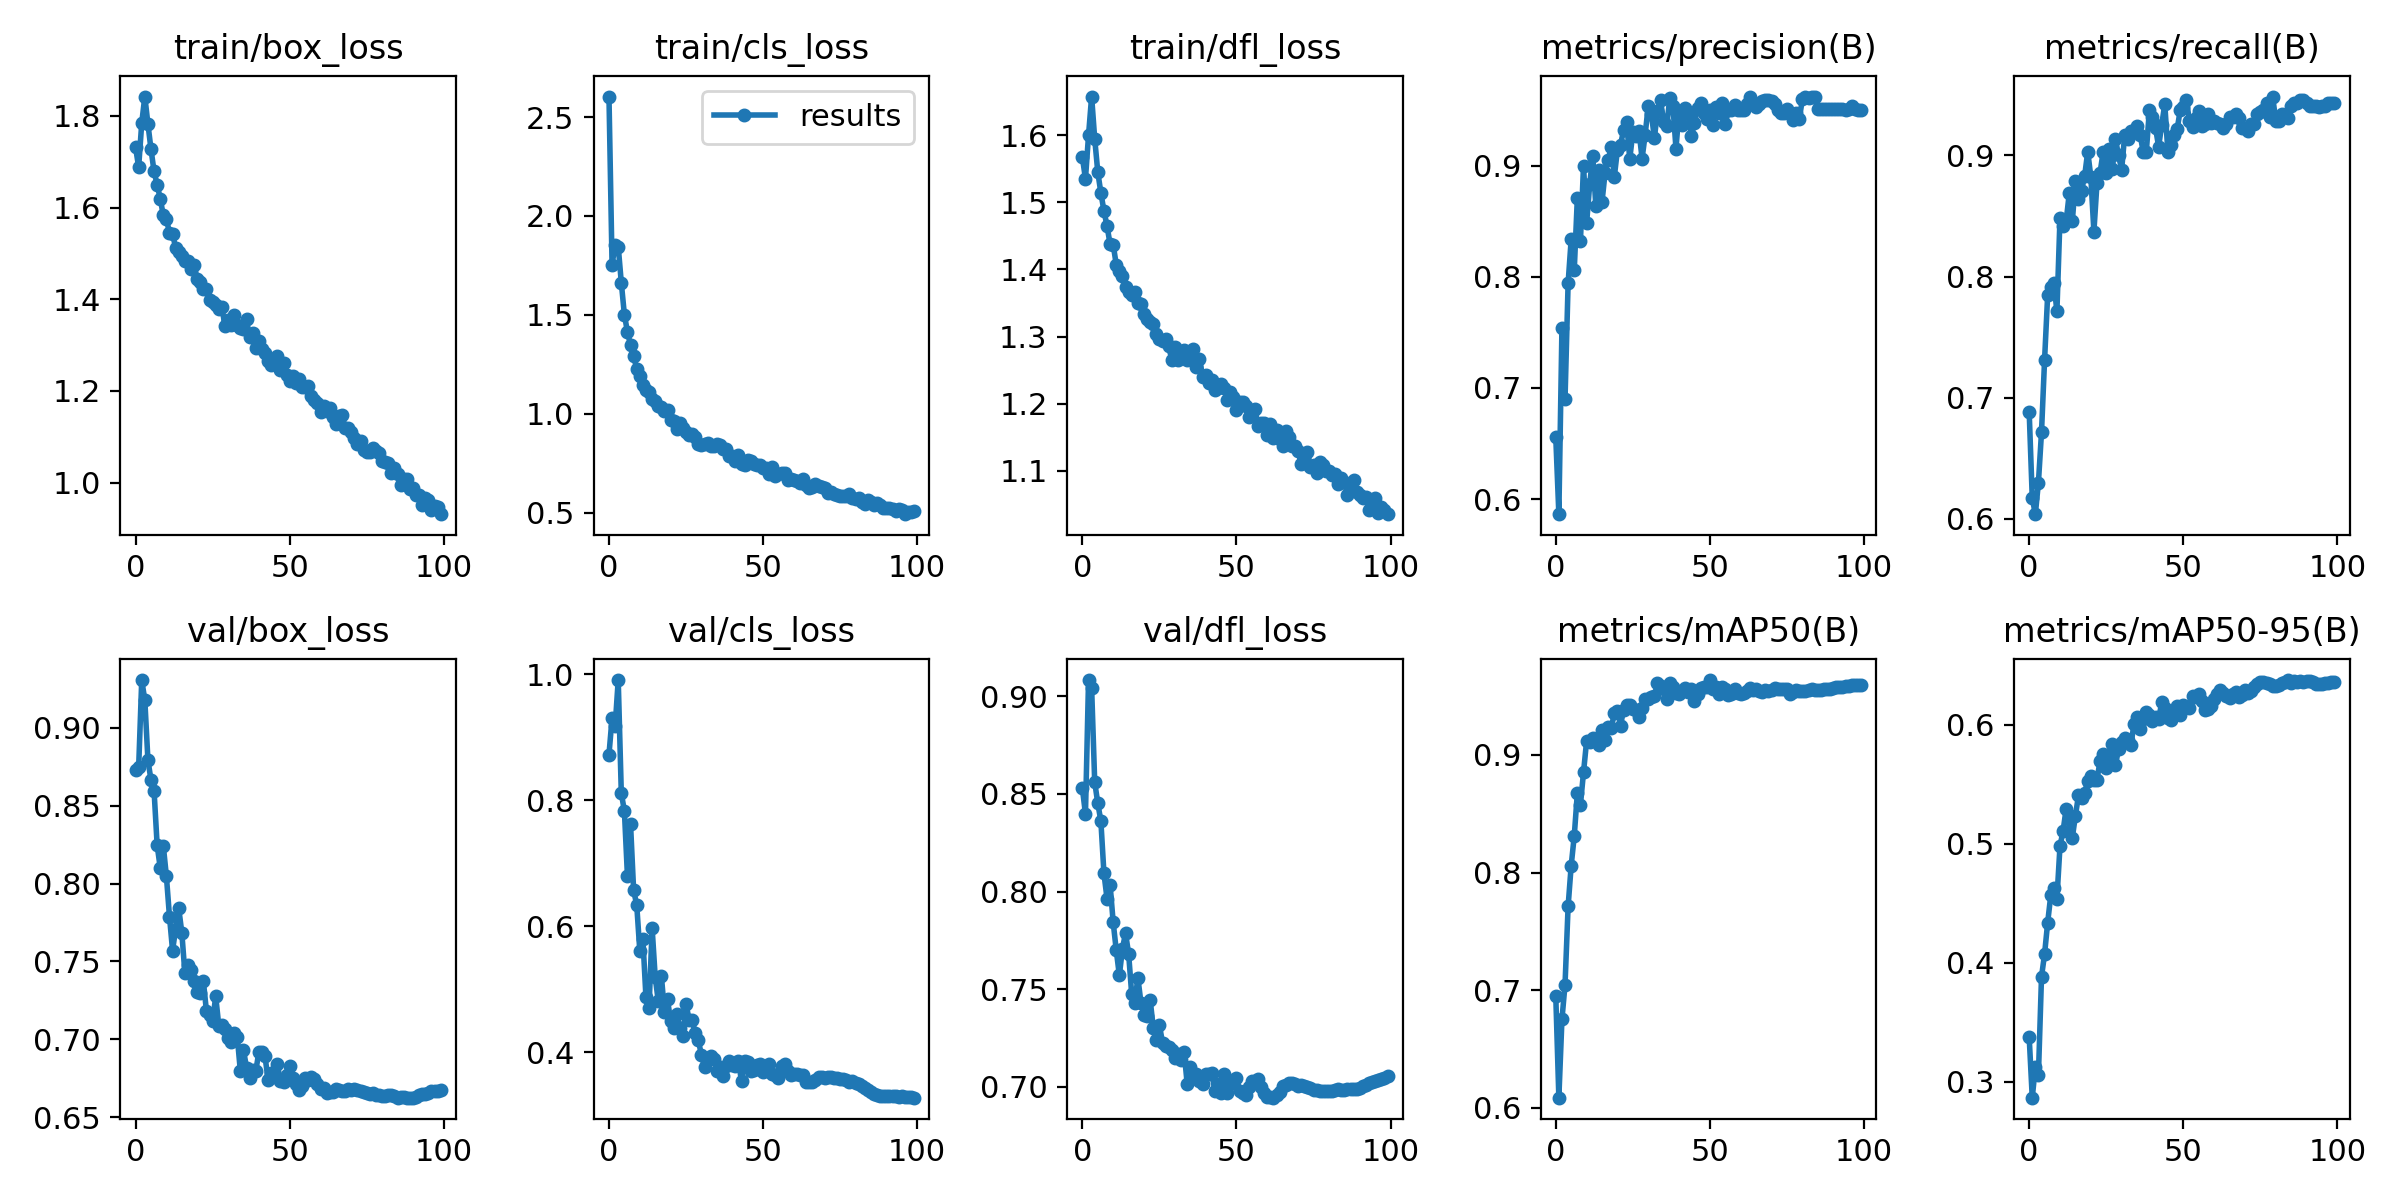

The table this chart was drawn from, first rows:
epoch, train/box_loss, train/cls_loss, train/dfl_loss, metrics/precision(B), metrics/recall(B), metrics/mAP50(B), metrics/mAP50-95(B), val/box_loss, val/cls_loss, val/dfl_loss, lr/pg0, lr/pg1, lr/pg2
0, 1.732, 2.604, 1.567, 0.6555, 0.6886, 0.6951, 0.3376, 0.8732, 0.8727, 0.8529, 0.07001, 0.003332, 0.003332
1, 1.688, 1.755, 1.535, 0.5865, 0.6171, 0.6086, 0.2865, 0.8746, 0.9307, 0.8397, 0.03994, 0.0066, 0.0066
2, 1.785, 1.853, 1.6, 0.7539, 0.6038, 0.6752, 0.3123, 0.9306, 0.9174, 0.9083, 0.009812, 0.009801, 0.009801
3, 1.842, 1.846, 1.658, 0.6901, 0.6299, 0.7045, 0.3056, 0.9177, 0.991, 0.9044, 0.009703, 0.009703, 0.009703
4, 1.783, 1.663, 1.595, 0.7942, 0.6714, 0.7712, 0.3881, 0.8795, 0.8115, 0.856, 0.009703, 0.009703, 0.009703
5, 1.728, 1.501, 1.545, 0.8337, 0.7314, 0.8059, 0.4073, 0.8664, 0.7832, 0.8452, 0.009604, 0.009604, 0.009604
6, 1.679, 1.413, 1.514, 0.8063, 0.7848, 0.8312, 0.4336, 0.8595, 0.6792, 0.8361, 0.009505, 0.009505, 0.009505
7, 1.65, 1.347, 1.487, 0.8711, 0.7913, 0.8677, 0.4564, 0.8246, 0.762, 0.8092, 0.009406, 0.009406, 0.009406
8, 1.62, 1.292, 1.465, 0.8322, 0.7943, 0.8577, 0.463, 0.8101, 0.6571, 0.7964, 0.009307, 0.009307, 0.009307
9, 1.583, 1.228, 1.437, 0.9, 0.7714, 0.8852, 0.4537, 0.8242, 0.6342, 0.8034, 0.009208, 0.009208, 0.009208
10, 1.576, 1.191, 1.437, 0.8481, 0.8486, 0.9118, 0.498, 0.8047, 0.5612, 0.7842, 0.009109, 0.009109, 0.009109
11, 1.545, 1.145, 1.407, 0.8831, 0.8417, 0.9109, 0.5105, 0.7788, 0.58, 0.7698, 0.00901, 0.00901, 0.00901
12, 1.544, 1.122, 1.397, 0.909, 0.8457, 0.9144, 0.5294, 0.757, 0.487, 0.7571, 0.008911, 0.008911, 0.008911
13, 1.512, 1.111, 1.39, 0.8636, 0.8686, 0.9128, 0.5206, 0.7709, 0.4709, 0.7708, 0.008812, 0.008812, 0.008812
14, 1.503, 1.076, 1.374, 0.8957, 0.8457, 0.9082, 0.505, 0.7842, 0.5974, 0.7786, 0.008713, 0.008713, 0.008713
15, 1.494, 1.065, 1.367, 0.8674, 0.8785, 0.9215, 0.5233, 0.7685, 0.5193, 0.7682, 0.008614, 0.008614, 0.008614
16, 1.484, 1.038, 1.363, 0.8937, 0.8643, 0.9126, 0.5406, 0.7425, 0.481, 0.7475, 0.008515, 0.008515, 0.008515
17, 1.483, 1.033, 1.367, 0.905, 0.8709, 0.9238, 0.5379, 0.7478, 0.5216, 0.7429, 0.008416, 0.008416, 0.008416
18, 1.467, 1.014, 1.35, 0.9169, 0.8831, 0.9228, 0.5427, 0.7448, 0.4643, 0.7559, 0.008317, 0.008317, 0.008317
19, 1.475, 1.019, 1.349, 0.8902, 0.9031, 0.9354, 0.5525, 0.7373, 0.4839, 0.7431, 0.008218, 0.008218, 0.008218
20, 1.444, 0.9666, 1.334, 0.9142, 0.8823, 0.9374, 0.5567, 0.7302, 0.4491, 0.7369, 0.008119, 0.008119, 0.008119
21, 1.438, 0.965, 1.325, 0.9189, 0.8371, 0.925, 0.5534, 0.7297, 0.4393, 0.7365, 0.00802, 0.00802, 0.00802
22, 1.423, 0.9257, 1.322, 0.9318, 0.8771, 0.9383, 0.5538, 0.7373, 0.461, 0.7445, 0.007921, 0.007921, 0.007921
23, 1.423, 0.9531, 1.319, 0.9389, 0.8857, 0.9428, 0.5694, 0.718, 0.4389, 0.7302, 0.007822, 0.007822, 0.007822
24, 1.399, 0.9278, 1.304, 0.9059, 0.9029, 0.9426, 0.5752, 0.7159, 0.4259, 0.724, 0.007723, 0.007723, 0.007723
25, 1.394, 0.9094, 1.297, 0.93, 0.8857, 0.9389, 0.5635, 0.7119, 0.4762, 0.7315, 0.007624, 0.007624, 0.007624
26, 1.387, 0.8936, 1.293, 0.9268, 0.9051, 0.9384, 0.5723, 0.7276, 0.452, 0.7227, 0.007525, 0.007525, 0.007525
27, 1.38, 0.8976, 1.297, 0.9312, 0.8888, 0.9323, 0.5833, 0.7087, 0.4507, 0.7208, 0.007426, 0.007426, 0.007426
28, 1.384, 0.8838, 1.285, 0.9064, 0.9133, 0.9402, 0.5657, 0.7091, 0.43, 0.7204, 0.007327, 0.007327, 0.007327
29, 1.341, 0.8483, 1.266, 0.9279, 0.9, 0.9472, 0.5796, 0.7069, 0.4188, 0.7186, 0.007228, 0.007228, 0.007228
30, 1.356, 0.844, 1.285, 0.954, 0.8881, 0.9479, 0.5855, 0.701, 0.3956, 0.7147, 0.007129, 0.007129, 0.007129
31, 1.344, 0.8481, 1.265, 0.9468, 0.9171, 0.9494, 0.589, 0.6983, 0.3769, 0.7167, 0.00703, 0.00703, 0.00703
32, 1.365, 0.8522, 1.272, 0.9248, 0.9137, 0.9499, 0.587, 0.7039, 0.3911, 0.7139, 0.006931, 0.006931, 0.006931
33, 1.345, 0.8382, 1.28, 0.9493, 0.92, 0.9613, 0.5825, 0.7015, 0.3935, 0.7179, 0.006832, 0.006832, 0.006832
34, 1.337, 0.8358, 1.265, 0.9588, 0.92, 0.959, 0.6006, 0.6795, 0.389, 0.7016, 0.006733, 0.006733, 0.006733
35, 1.335, 0.8478, 1.267, 0.9391, 0.9244, 0.9562, 0.6065, 0.6932, 0.371, 0.7102, 0.006634, 0.006634, 0.006634
36, 1.356, 0.8441, 1.281, 0.9356, 0.9171, 0.9477, 0.5959, 0.6819, 0.3763, 0.7068, 0.006535, 0.006535, 0.006535
37, 1.317, 0.8218, 1.254, 0.9613, 0.9029, 0.9611, 0.6049, 0.6754, 0.3621, 0.7067, 0.006436, 0.006436, 0.006436
38, 1.325, 0.822, 1.267, 0.9539, 0.9029, 0.9578, 0.6107, 0.6803, 0.3788, 0.7031, 0.006337, 0.006337, 0.006337
39, 1.294, 0.7872, 1.24, 0.9154, 0.9371, 0.9524, 0.6081, 0.6795, 0.3863, 0.7016, 0.006238, 0.006238, 0.006238
40, 1.308, 0.7846, 1.243, 0.9496, 0.9314, 0.9517, 0.6027, 0.692, 0.3791, 0.7064, 0.006139, 0.006139, 0.006139
41, 1.291, 0.7618, 1.231, 0.9362, 0.9226, 0.9543, 0.6066, 0.6919, 0.3789, 0.7067, 0.00604, 0.00604, 0.00604
42, 1.283, 0.7897, 1.235, 0.952, 0.9072, 0.9572, 0.6044, 0.6891, 0.3862, 0.7071, 0.005941, 0.005941, 0.005941
43, 1.266, 0.7443, 1.22, 0.9473, 0.9252, 0.9536, 0.6186, 0.6737, 0.3538, 0.6977, 0.005842, 0.005842, 0.005842
44, 1.257, 0.7397, 1.223, 0.9269, 0.9423, 0.9562, 0.6139, 0.6786, 0.3855, 0.7017, 0.005743, 0.005743, 0.005743
45, 1.271, 0.7668, 1.23, 0.9384, 0.9029, 0.9457, 0.6057, 0.6772, 0.3853, 0.697, 0.005644, 0.005644, 0.005644
46, 1.277, 0.7617, 1.223, 0.9521, 0.9085, 0.9517, 0.6036, 0.6839, 0.3706, 0.7065, 0.005545, 0.005545, 0.005545
47, 1.246, 0.7474, 1.206, 0.9561, 0.9171, 0.9571, 0.6105, 0.6731, 0.3712, 0.6966, 0.005446, 0.005446, 0.005446
48, 1.261, 0.7419, 1.217, 0.9472, 0.9216, 0.9578, 0.6154, 0.6726, 0.3792, 0.7015, 0.005347, 0.005347, 0.005347
49, 1.235, 0.7437, 1.211, 0.9419, 0.9371, 0.958, 0.6078, 0.6771, 0.3818, 0.7033, 0.005248, 0.005248, 0.005248
50, 1.222, 0.7276, 1.191, 0.9499, 0.94, 0.9637, 0.6162, 0.6827, 0.3686, 0.7047, 0.005149, 0.005149, 0.005149
51, 1.233, 0.7288, 1.203, 0.9366, 0.9457, 0.956, 0.6146, 0.6752, 0.378, 0.698, 0.00505, 0.00505, 0.00505
52, 1.218, 0.6975, 1.203, 0.9528, 0.9286, 0.9575, 0.614, 0.6717, 0.3821, 0.6968, 0.004951, 0.004951, 0.004951
53, 1.226, 0.7319, 1.196, 0.9472, 0.9233, 0.9517, 0.624, 0.6676, 0.3658, 0.6959, 0.004852, 0.004852, 0.004852
54, 1.208, 0.6859, 1.181, 0.956, 0.9308, 0.9582, 0.6228, 0.6704, 0.3643, 0.7001, 0.004753, 0.004753, 0.004753
55, 1.209, 0.6982, 1.187, 0.9371, 0.9367, 0.9563, 0.6259, 0.6752, 0.3593, 0.7031, 0.004654, 0.004654, 0.004654
56, 1.211, 0.7033, 1.192, 0.9501, 0.9245, 0.951, 0.6199, 0.6739, 0.3775, 0.7028, 0.004555, 0.004555, 0.004555
57, 1.189, 0.7027, 1.167, 0.9501, 0.9257, 0.9514, 0.6121, 0.6757, 0.3813, 0.7038, 0.004456, 0.004456, 0.004456
58, 1.179, 0.6664, 1.171, 0.9547, 0.9343, 0.9564, 0.6131, 0.6745, 0.3709, 0.6999, 0.004357, 0.004357, 0.004357
59, 1.173, 0.6721, 1.17, 0.9502, 0.9271, 0.9525, 0.6152, 0.6716, 0.3638, 0.6969, 0.004258, 0.004258, 0.004258
... 40 more rows
